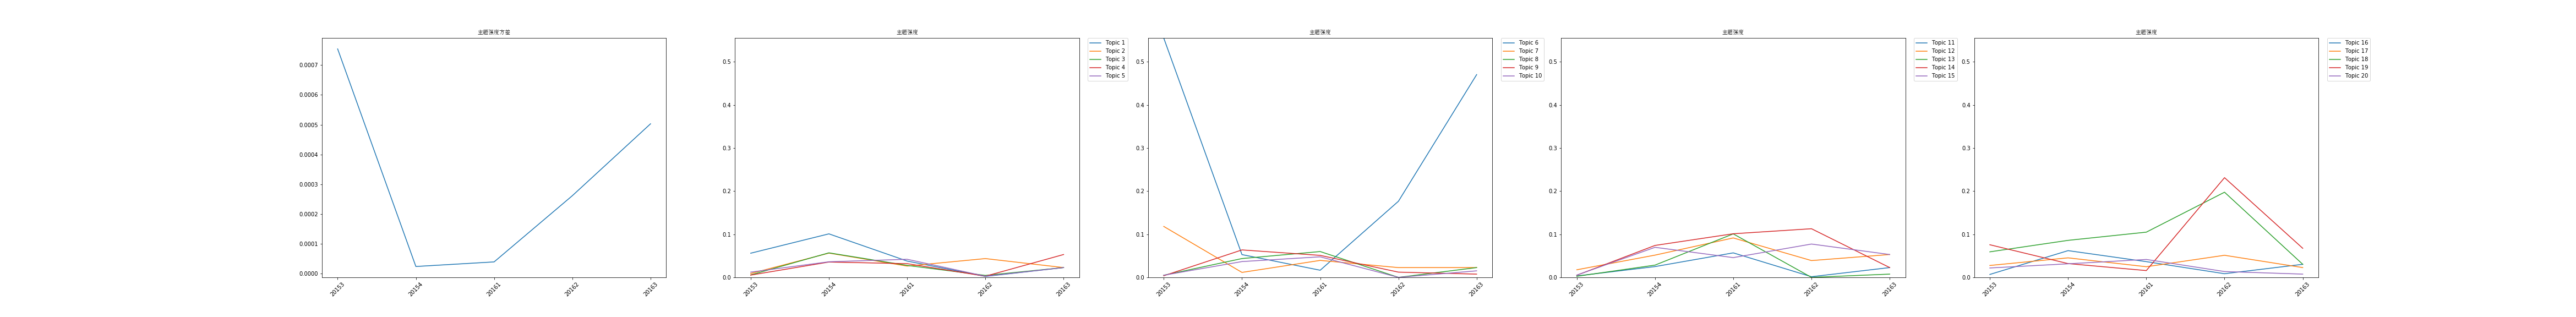

The file beside this chart, header and first rows:
time, 0, 1, 2, 3, 4, 5, 6, 7, 8, 9, 10, 11, 12, 13, 14, 15, 16, 17, 18, 19, var
20153, 0.05606, 0.008942, 0.005638, 0.005297, 0.01221, 0.5553, 0.1182, 0.004963, 0.003676, 0.004963, 0.003309, 0.01761, 0.002481, 0.00492, 0.005293, 0.006802, 0.02762, 0.05924, 0.07571, 0.02182, 0.0007544
20154, 0.101, 0.05631, 0.05695, 0.03559, 0.0362, 0.05282, 0.01151, 0.04368, 0.0637, 0.03667, 0.02503, 0.05162, 0.02845, 0.0741, 0.06975, 0.06204, 0.04531, 0.08588, 0.03194, 0.03149, 2.41109496361569e-05
20161, 0.03784, 0.02622, 0.02777, 0.03184, 0.04197, 0.01657, 0.03937, 0.05993, 0.05103, 0.0477, 0.05686, 0.09149, 0.1009, 0.1012, 0.04584, 0.03651, 0.02468, 0.1049, 0.01576, 0.04158, 3.9523723385865167e-05
20162, 0.002107, 0.0436, 0.004547, 0.002717, 0.002717, 0.1766, 0.02267, 0.0, 0.01216, 0.0, 0.001524, 0.03898, 0.0, 0.1129, 0.07734, 0.008496, 0.05126, 0.1976, 0.2313, 0.01352, 0.0002617
20163, 0.02273, 0.02273, 0.02273, 0.05303, 0.02273, 0.4704, 0.02273, 0.02273, 0.007576, 0.01515, 0.02273, 0.05303, 0.007576, 0.02273, 0.05303, 0.0303, 0.02273, 0.0303, 0.06744, 0.007576, 0.0005031
